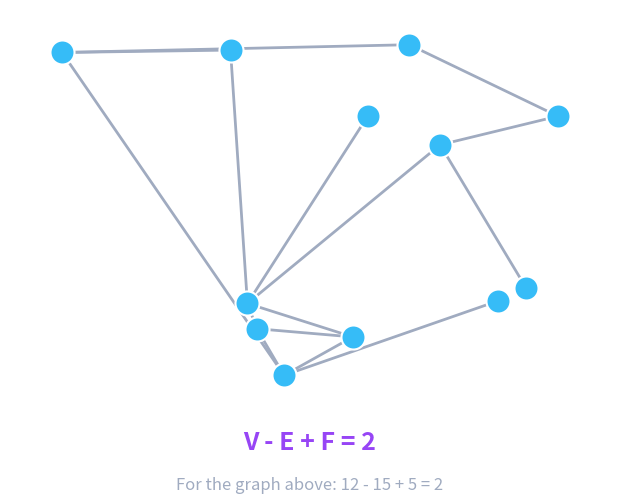

Source code (Python):
import networkx as nx
import matplotlib.pyplot as plt
from scipy.spatial import Delaunay
import numpy as np
import random

# 1. Generate guaranteed planar graph using Delaunay Triangulation
points = np.random.rand(12, 2) # 12 random vertices
tri = Delaunay(points)

G = nx.Graph()
for path in tri.simplices:
    G.add_edge(path[0], path[1])
    G.add_edge(path[1], path[2])
    G.add_edge(path[2], path[0])

# Randomly thin out edges but keep it connected to vary the shape
spanning_tree = nx.minimum_spanning_tree(G)
final_graph = nx.Graph(spanning_tree)
remaining_edges = [e for e in G.edges() if not final_graph.has_edge(*e)]
k_extra = random.randint(2, len(remaining_edges))
final_graph.add_edges_from(random.sample(remaining_edges, k=k_extra))

V = final_graph.number_of_nodes()
E = final_graph.number_of_edges()
F = 2 - V + E  # Euler's formula for connected planar graph

# 2. Plotting the Graph (Beautiful dark mode styling with extra bottom padding)
fig = plt.figure(figsize=(6, 5), facecolor='none')
ax = fig.add_axes([0, 0.2, 1, 0.8])
ax.axis('off')

pos = {i: points[i] for i in range(len(points))}
nx.draw_networkx_nodes(final_graph, pos, node_color='#36BCF7', node_size=300, edgecolors='white', linewidths=1.5)
nx.draw_networkx_edges(final_graph, pos, edge_color='#A0ABC0', width=2)

# Render Euler math formulas directly inside the transparent PNG image
fig.text(0.5, 0.12, "V - E + F = 2", color='#9745f5', fontsize=18, fontweight='bold', ha='center', fontfamily='sans-serif')
fig.text(0.5, 0.04, f"For the graph above: {V} - {E} + {F} = 2", color='#A0ABC0', fontsize=12, ha='center', fontfamily='sans-serif')

plt.savefig('euler_graph.png', transparent=True, format='png', dpi=150)
plt.close()
